Run: headless pygame with SDL's dummy video driver; simulated clock (each Clock.tick advances the game by its frame time, no real sleeping); random seed 0; keys injected as events and as key.get_pressed() state; mouse plan: one left click at the window centre at the start of phase 2, then a move to the lower-right quarter at the start of phase 3; restart key R tapped at the start of phases 3 and 4.
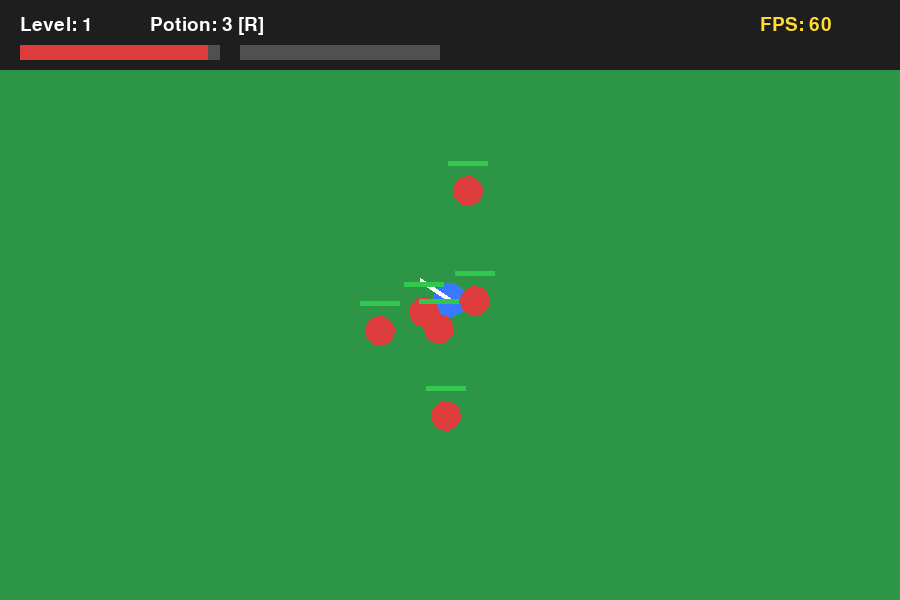
Frame 1 of 4 · flips 1–60 · no input
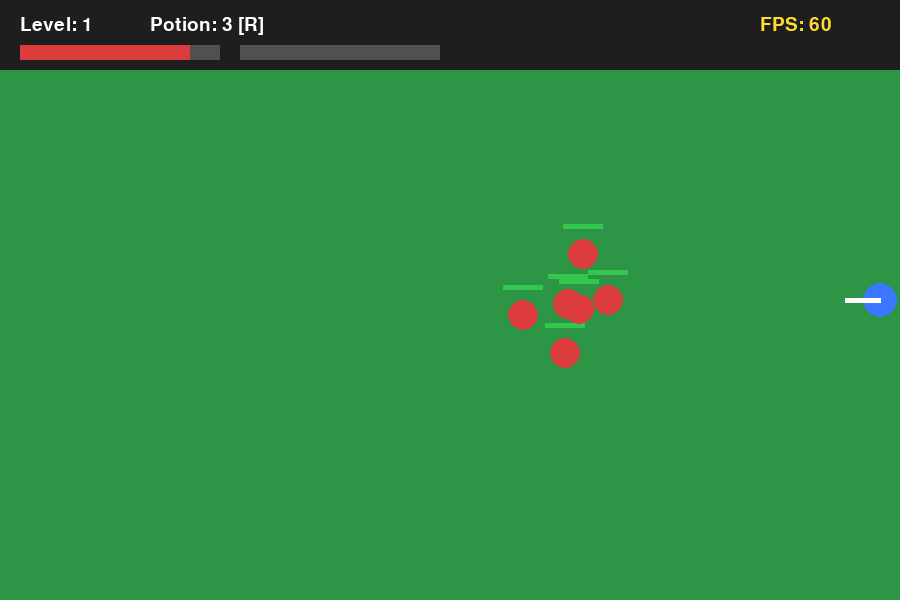
Frame 2 of 4 · flips 61–180 · clicked the window centre · tapped SPACE, RETURN · held RIGHT (→), D
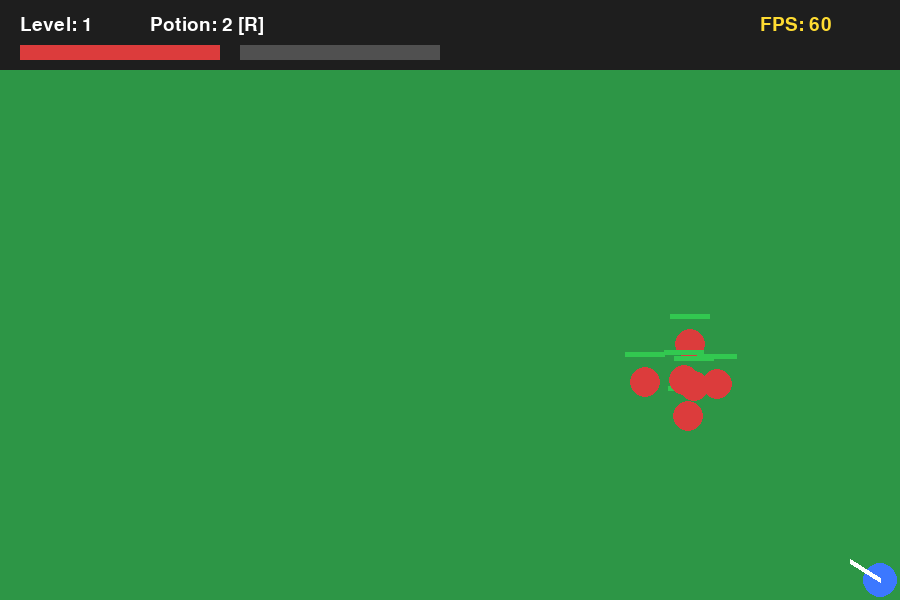
Frame 3 of 4 · flips 181–300 · moved the mouse to the lower-right quarter · tapped R · held DOWN (↓), S
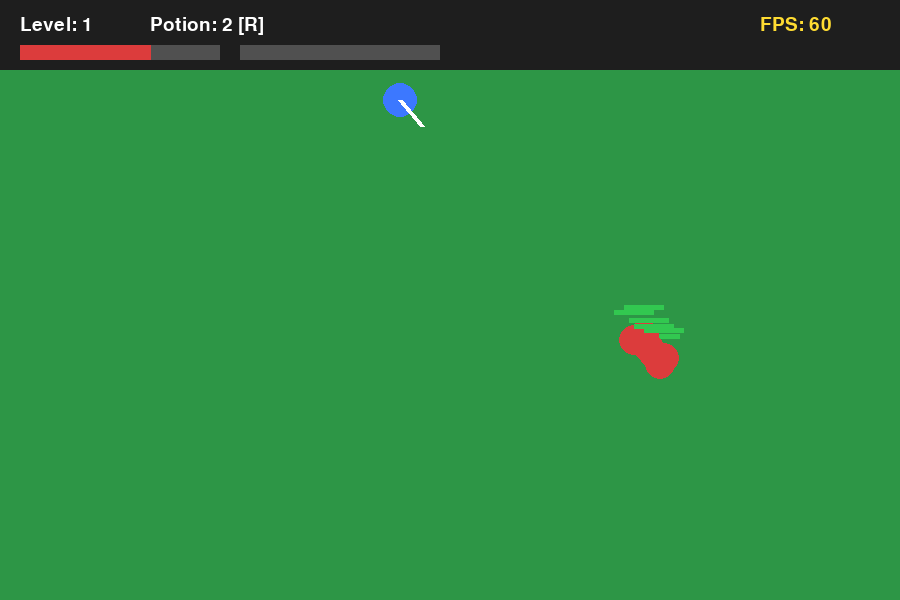
Frame 4 of 4 · flips 301–420 · tapped R · held LEFT (←), A, UP (↑), W

The pygame program that drew these frames:

import pygame
import random
import math

# =========================
# INISIALISASI
# =========================
pygame.init()

WIDTH = 900
HEIGHT = 600
FPS = 60

screen = pygame.display.set_mode((WIDTH, HEIGHT))
pygame.display.set_caption("RPG Adventure")
clock = pygame.time.Clock()

# Font
font = pygame.font.Font(None, 28)
big_font = pygame.font.Font(None, 50)

# Warna
WHITE = (255, 255, 255)
BLACK = (20, 20, 20)
GREEN = (50, 200, 80)
RED = (220, 60, 60)
BLUE = (60, 120, 255)
YELLOW = (255, 220, 50)
BROWN = (120, 80, 40)
DARK_GREEN = (35, 120, 60)
PURPLE = (150, 70, 200)


# =========================
# PLAYER
# =========================
player = {
    "x": WIDTH // 2,
    "y": HEIGHT // 2,
    "speed": 4,
    "hp": 100,
    "max_hp": 100,
    "attack": 20,
    "level": 1,
    "exp": 0,
    "max_exp": 100,
    "potion": 3
}

player_size = 35


# =========================
# MUSUH
# =========================
enemies = []

for i in range(6):
    enemy = {
        "x": random.randint(50, WIDTH - 50),
        "y": random.randint(100, HEIGHT - 50),
        "hp": 40,
        "max_hp": 40,
        "speed": 1.2,
        "size": 30
    }

    enemies.append(enemy)


# =========================
# PROJECTILE
# =========================
projectiles = []


# =========================
# FUNGSI
# =========================
def draw_text(text, x, y, color=WHITE, font_type=font):
    image = font_type.render(text, True, color)
    screen.blit(image, (x, y))


def distance(x1, y1, x2, y2):
    return math.sqrt((x2 - x1) ** 2 + (y2 - y1) ** 2)


def add_enemy():
    enemy = {
        "x": random.choice([
            random.randint(30, WIDTH - 30),
            random.choice([30, WIDTH - 30])
        ]),
        "y": random.randint(100, HEIGHT - 30),
        "hp": 40 + player["level"] * 10,
        "max_hp": 40 + player["level"] * 10,
        "speed": 1.2 + player["level"] * 0.1,
        "size": 30
    }

    enemies.append(enemy)


def level_up():
    if player["exp"] >= player["max_exp"]:
        player["exp"] -= player["max_exp"]

        player["level"] += 1
        player["max_exp"] += 50

        player["max_hp"] += 20
        player["hp"] = player["max_hp"]
        player["attack"] += 5

        print("LEVEL UP!")


# =========================
# GAME LOOP
# =========================
running = True
game_over = False

while running:

    # =========================
    # FPS
    # =========================
    clock.tick(FPS)

    # =========================
    # EVENT
    # =========================
    for event in pygame.event.get():

        if event.type == pygame.QUIT:
            running = False

        # Klik kiri = menyerang
        if event.type == pygame.MOUSEBUTTONDOWN:

            if event.button == 1 and not game_over:

                mouse_x, mouse_y = pygame.mouse.get_pos()

                dx = mouse_x - player["x"]
                dy = mouse_y - player["y"]

                length = math.sqrt(dx * dx + dy * dy)

                if length != 0:
                    dx /= length
                    dy /= length

                    projectiles.append({
                        "x": player["x"],
                        "y": player["y"],
                        "dx": dx * 8,
                        "dy": dy * 8,
                        "damage": player["attack"]
                    })

        # Tombol R = potion
        if event.type == pygame.KEYDOWN:

            if event.key == pygame.K_r:
                if player["potion"] > 0 and player["hp"] < player["max_hp"]:
                    player["hp"] += 30

                    if player["hp"] > player["max_hp"]:
                        player["hp"] = player["max_hp"]

                    player["potion"] -= 1


    if not game_over:

        # =========================
        # MOVEMENT PLAYER
        # =========================
        keys = pygame.key.get_pressed()

        if keys[pygame.K_w] or keys[pygame.K_UP]:
            player["y"] -= player["speed"]

        if keys[pygame.K_s] or keys[pygame.K_DOWN]:
            player["y"] += player["speed"]

        if keys[pygame.K_a] or keys[pygame.K_LEFT]:
            player["x"] -= player["speed"]

        if keys[pygame.K_d] or keys[pygame.K_RIGHT]:
            player["x"] += player["speed"]


        # Batasi player di layar
        player["x"] = max(20, min(WIDTH - 20, player["x"]))
        player["y"] = max(80, min(HEIGHT - 20, player["y"]))


        # =========================
        # PROJECTILE
        # =========================
        for bullet in projectiles:

            bullet["x"] += bullet["dx"]
            bullet["y"] += bullet["dy"]

        # Hapus projectile di luar layar
        projectiles = [
            bullet for bullet in projectiles
            if 0 < bullet["x"] < WIDTH
            and 70 < bullet["y"] < HEIGHT
        ]


        # =========================
        # MUSUH MENGEJAR PLAYER
        # =========================
        for enemy in enemies:

            dx = player["x"] - enemy["x"]
            dy = player["y"] - enemy["y"]

            length = math.sqrt(dx * dx + dy * dy)

            if length != 0:
                dx /= length
                dy /= length

                enemy["x"] += dx * enemy["speed"]
                enemy["y"] += dy * enemy["speed"]


            # Musuh menyentuh player
            if distance(
                player["x"],
                player["y"],
                enemy["x"],
                enemy["y"]
            ) < player_size / 2 + enemy["size"] / 2:

                player["hp"] -= 0.5


        # =========================
        # COLLISION PROJECTILE
        # =========================
        for bullet in projectiles[:]:

            for enemy in enemies[:]:

                if distance(
                    bullet["x"],
                    bullet["y"],
                    enemy["x"],
                    enemy["y"]
                ) < enemy["size"] / 2:

                    enemy["hp"] -= bullet["damage"]

                    if bullet in projectiles:
                        projectiles.remove(bullet)

                    if enemy["hp"] <= 0:

                        enemies.remove(enemy)

                        player["exp"] += 25

                        level_up()

                        # Spawn musuh baru
                        add_enemy()

                    break


        # =========================
        # GAME OVER
        # =========================
        if player["hp"] <= 0:
            player["hp"] = 0
            game_over = True


    # =========================
    # DRAW BACKGROUND
    # =========================
    screen.fill(DARK_GREEN)

    # Tanah
    pygame.draw.rect(
        screen,
        (45, 150, 70),
        (0, 70, WIDTH, HEIGHT - 70)
    )

    # =========================
    # HUD
    # =========================
    pygame.draw.rect(
        screen,
        (30, 30, 30),
        (0, 0, WIDTH, 70)
    )

    draw_text(
        f"Level: {player['level']}",
        20,
        15
    )

    draw_text(
        f"Potion: {player['potion']} [R]",
        150,
        15
    )

    draw_text(
        f"FPS: {int(clock.get_fps())}",
        760,
        15,
        YELLOW
    )


    # HP BAR
    pygame.draw.rect(
        screen,
        (80, 80, 80),
        (20, 45, 200, 15)
    )

    hp_width = int(
        200 * player["hp"] / player["max_hp"]
    )

    pygame.draw.rect(
        screen,
        RED,
        (20, 45, hp_width, 15)
    )


    # EXP BAR
    pygame.draw.rect(
        screen,
        (80, 80, 80),
        (240, 45, 200, 15)
    )

    exp_width = int(
        200 * player["exp"] / player["max_exp"]
    )

    pygame.draw.rect(
        screen,
        BLUE,
        (240, 45, exp_width, 15)
    )


    # =========================
    # PLAYER
    # =========================
    pygame.draw.circle(
        screen,
        BLUE,
        (int(player["x"]), int(player["y"])),
        player_size // 2
    )


    # Pedang / arah serangan
    mouse_x, mouse_y = pygame.mouse.get_pos()

    dx = mouse_x - player["x"]
    dy = mouse_y - player["y"]

    length = math.sqrt(dx * dx + dy * dy)

    if length != 0:
        dx /= length
        dy /= length

    pygame.draw.line(
        screen,
        WHITE,
        (player["x"], player["y"]),
        (
            player["x"] + dx * 35,
            player["y"] + dy * 35
        ),
        5
    )


    # =========================
    # MUSUH
    # =========================
    for enemy in enemies:

        pygame.draw.circle(
            screen,
            RED,
            (int(enemy["x"]), int(enemy["y"])),
            enemy["size"] // 2
        )

        # HP musuh
        pygame.draw.rect(
            screen,
            BLACK,
            (
                enemy["x"] - 20,
                enemy["y"] - 30,
                40,
                5
            )
        )

        pygame.draw.rect(
            screen,
            GREEN,
            (
                enemy["x"] - 20,
                enemy["y"] - 30,
                40 * enemy["hp"] / enemy["max_hp"],
                5
            )
        )


    # =========================
    # PROJECTILE
    # =========================
    for bullet in projectiles:

        pygame.draw.circle(
            screen,
            YELLOW,
            (int(bullet["x"]), int(bullet["y"])),
            6
        )


    # =========================
    # GAME OVER
    # =========================
    if game_over:

        overlay = pygame.Surface(
            (WIDTH, HEIGHT),
            pygame.SRCALPHA
        )

        overlay.fill((0, 0, 0, 170))
        screen.blit(overlay, (0, 0))

        text = big_font.render(
            "GAME OVER",
            True,
            RED
        )

        screen.blit(
            text,
            (
                WIDTH // 2 - text.get_width() // 2,
                HEIGHT // 2 - 40
            )
        )

        draw_text(
            "Tutup game untuk keluar.",
            WIDTH // 2 - 100,
            HEIGHT // 2 + 20
        )


    pygame.display.flip()


pygame.quit()
